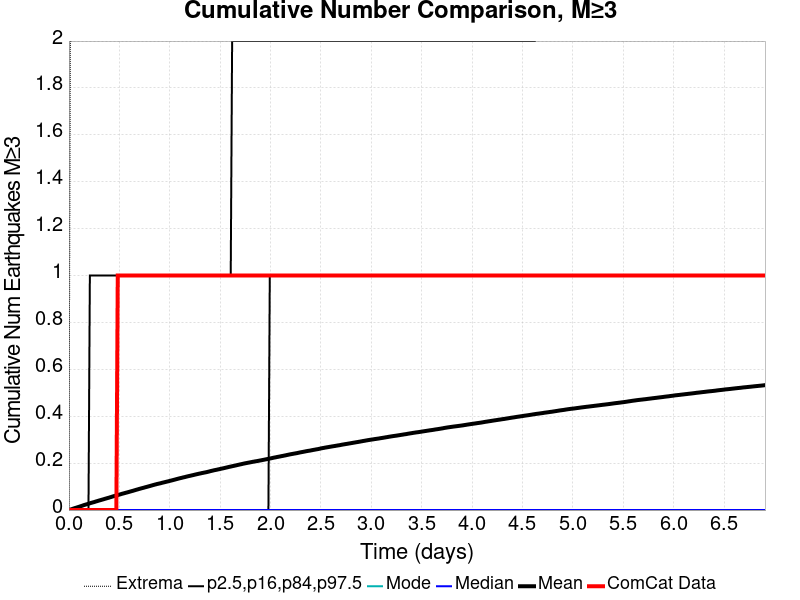

The data file committed next to this chart (first rows):
Time (days), ComCat Data, Simulation Mean, Simulation Median, Simulation Mode, Simulation Minimum, Simulation Maximum, 2.5 %-ile, 16 %-ile, 84 %-ile, 97.5 %-ile
0.0, 0.0, 0.0, 0.0, 0.0, 0.0, 0.0, 0.0, 0.0, 0.0, 0.0
0.01384, 0.0, 0.00197, 0.0, 0.0, 0.0, 2.0, 0.0, 0.0, 0.0, 0.0
0.02768, 0.0, 0.00383, 0.0, 0.0, 0.0, 2.0, 0.0, 0.0, 0.0, 0.0
0.04152, 0.0, 0.00589, 0.0, 0.0, 0.0, 4.0, 0.0, 0.0, 0.0, 0.0
0.05537, 0.0, 0.00799, 0.0, 0.0, 0.0, 5.0, 0.0, 0.0, 0.0, 0.0
0.06921, 0.0, 0.00974, 0.0, 0.0, 0.0, 8.0, 0.0, 0.0, 0.0, 0.0
0.08305, 0.0, 0.01165, 0.0, 0.0, 0.0, 9.0, 0.0, 0.0, 0.0, 0.0
0.09689, 0.0, 0.01354, 0.0, 0.0, 0.0, 12.0, 0.0, 0.0, 0.0, 0.0
0.1107, 0.0, 0.01555, 0.0, 0.0, 0.0, 13.0, 0.0, 0.0, 0.0, 0.0
0.1246, 0.0, 0.01756, 0.0, 0.0, 0.0, 14.0, 0.0, 0.0, 0.0, 0.0
0.1384, 0.0, 0.01954, 0.0, 0.0, 0.0, 15.0, 0.0, 0.0, 0.0, 0.0
0.1523, 0.0, 0.02163, 0.0, 0.0, 0.0, 19.0, 0.0, 0.0, 0.0, 0.0
0.1661, 0.0, 0.02341, 0.0, 0.0, 0.0, 21.0, 0.0, 0.0, 0.0, 0.0
0.1799, 0.0, 0.02505, 0.0, 0.0, 0.0, 22.0, 0.0, 0.0, 0.0, 0.0
0.1938, 0.0, 0.02692, 0.0, 0.0, 0.0, 30.0, 0.0, 0.0, 0.0, 0.0
0.2076, 0.0, 0.02894, 0.0, 0.0, 0.0, 32.0, 0.0, 0.0, 0.0, 1.0
0.2215, 0.0, 0.03071, 0.0, 0.0, 0.0, 33.0, 0.0, 0.0, 0.0, 1.0
0.2353, 0.0, 0.03238, 0.0, 0.0, 0.0, 33.0, 0.0, 0.0, 0.0, 1.0
0.2491, 0.0, 0.03392, 0.0, 0.0, 0.0, 33.0, 0.0, 0.0, 0.0, 1.0
0.263, 0.0, 0.03598, 0.0, 0.0, 0.0, 34.0, 0.0, 0.0, 0.0, 1.0
0.2768, 0.0, 0.03772, 0.0, 0.0, 0.0, 34.0, 0.0, 0.0, 0.0, 1.0
0.2907, 0.0, 0.03954, 0.0, 0.0, 0.0, 34.0, 0.0, 0.0, 0.0, 1.0
0.3045, 0.0, 0.04137, 0.0, 0.0, 0.0, 34.0, 0.0, 0.0, 0.0, 1.0
0.3184, 0.0, 0.04294, 0.0, 0.0, 0.0, 35.0, 0.0, 0.0, 0.0, 1.0
0.3322, 0.0, 0.04477, 0.0, 0.0, 0.0, 35.0, 0.0, 0.0, 0.0, 1.0
0.346, 0.0, 0.04644, 0.0, 0.0, 0.0, 35.0, 0.0, 0.0, 0.0, 1.0
0.3599, 0.0, 0.04835, 0.0, 0.0, 0.0, 37.0, 0.0, 0.0, 0.0, 1.0
0.3737, 0.0, 0.04995, 0.0, 0.0, 0.0, 37.0, 0.0, 0.0, 0.0, 1.0
0.3876, 0.0, 0.05173, 0.0, 0.0, 0.0, 38.0, 0.0, 0.0, 0.0, 1.0
0.4014, 0.0, 0.05343, 0.0, 0.0, 0.0, 39.0, 0.0, 0.0, 0.0, 1.0
0.4152, 0.0, 0.05526, 0.0, 0.0, 0.0, 39.0, 0.0, 0.0, 0.0, 1.0
0.4291, 0.0, 0.0572, 0.0, 0.0, 0.0, 39.0, 0.0, 0.0, 0.0, 1.0
0.4429, 0.0, 0.05905, 0.0, 0.0, 0.0, 39.0, 0.0, 0.0, 0.0, 1.0
0.4568, 0.0, 0.0607, 0.0, 0.0, 0.0, 39.0, 0.0, 0.0, 0.0, 1.0
0.4706, 0.0, 0.06243, 0.0, 0.0, 0.0, 40.0, 0.0, 0.0, 0.0, 1.0
0.4844, 1.0, 0.06391, 0.0, 0.0, 0.0, 41.0, 0.0, 0.0, 0.0, 1.0
0.4983, 1.0, 0.06572, 0.0, 0.0, 0.0, 41.0, 0.0, 0.0, 0.0, 1.0
0.5121, 1.0, 0.06737, 0.0, 0.0, 0.0, 41.0, 0.0, 0.0, 0.0, 1.0
0.526, 1.0, 0.06926, 0.0, 0.0, 0.0, 41.0, 0.0, 0.0, 0.0, 1.0
0.5398, 1.0, 0.0708, 0.0, 0.0, 0.0, 41.0, 0.0, 0.0, 0.0, 1.0
0.5537, 1.0, 0.07247, 0.0, 0.0, 0.0, 41.0, 0.0, 0.0, 0.0, 1.0
0.5675, 1.0, 0.07408, 0.0, 0.0, 0.0, 41.0, 0.0, 0.0, 0.0, 1.0
0.5813, 1.0, 0.07564, 0.0, 0.0, 0.0, 41.0, 0.0, 0.0, 0.0, 1.0
0.5952, 1.0, 0.07735, 0.0, 0.0, 0.0, 42.0, 0.0, 0.0, 0.0, 1.0
0.609, 1.0, 0.07906, 0.0, 0.0, 0.0, 42.0, 0.0, 0.0, 0.0, 1.0
0.6229, 1.0, 0.08072, 0.0, 0.0, 0.0, 43.0, 0.0, 0.0, 0.0, 1.0
0.6367, 1.0, 0.08237, 0.0, 0.0, 0.0, 43.0, 0.0, 0.0, 0.0, 1.0
0.6505, 1.0, 0.08416, 0.0, 0.0, 0.0, 43.0, 0.0, 0.0, 0.0, 1.0
0.6644, 1.0, 0.086, 0.0, 0.0, 0.0, 43.0, 0.0, 0.0, 0.0, 1.0
0.6782, 1.0, 0.08768, 0.0, 0.0, 0.0, 44.0, 0.0, 0.0, 0.0, 1.0
0.6921, 1.0, 0.08945, 0.0, 0.0, 0.0, 44.0, 0.0, 0.0, 0.0, 1.0
0.7059, 1.0, 0.09113, 0.0, 0.0, 0.0, 44.0, 0.0, 0.0, 0.0, 1.0
0.7197, 1.0, 0.09278, 0.0, 0.0, 0.0, 44.0, 0.0, 0.0, 0.0, 1.0
0.7336, 1.0, 0.0943, 0.0, 0.0, 0.0, 44.0, 0.0, 0.0, 0.0, 1.0
0.7474, 1.0, 0.09596, 0.0, 0.0, 0.0, 44.0, 0.0, 0.0, 0.0, 1.0
0.7613, 1.0, 0.0976, 0.0, 0.0, 0.0, 44.0, 0.0, 0.0, 0.0, 1.0
0.7751, 1.0, 0.09924, 0.0, 0.0, 0.0, 44.0, 0.0, 0.0, 0.0, 1.0
0.789, 1.0, 0.1009, 0.0, 0.0, 0.0, 44.0, 0.0, 0.0, 0.0, 1.0
0.8028, 1.0, 0.1025, 0.0, 0.0, 0.0, 44.0, 0.0, 0.0, 0.0, 1.0
0.8166, 1.0, 0.1042, 0.0, 0.0, 0.0, 44.0, 0.0, 0.0, 0.0, 1.0
... 440 more rows
